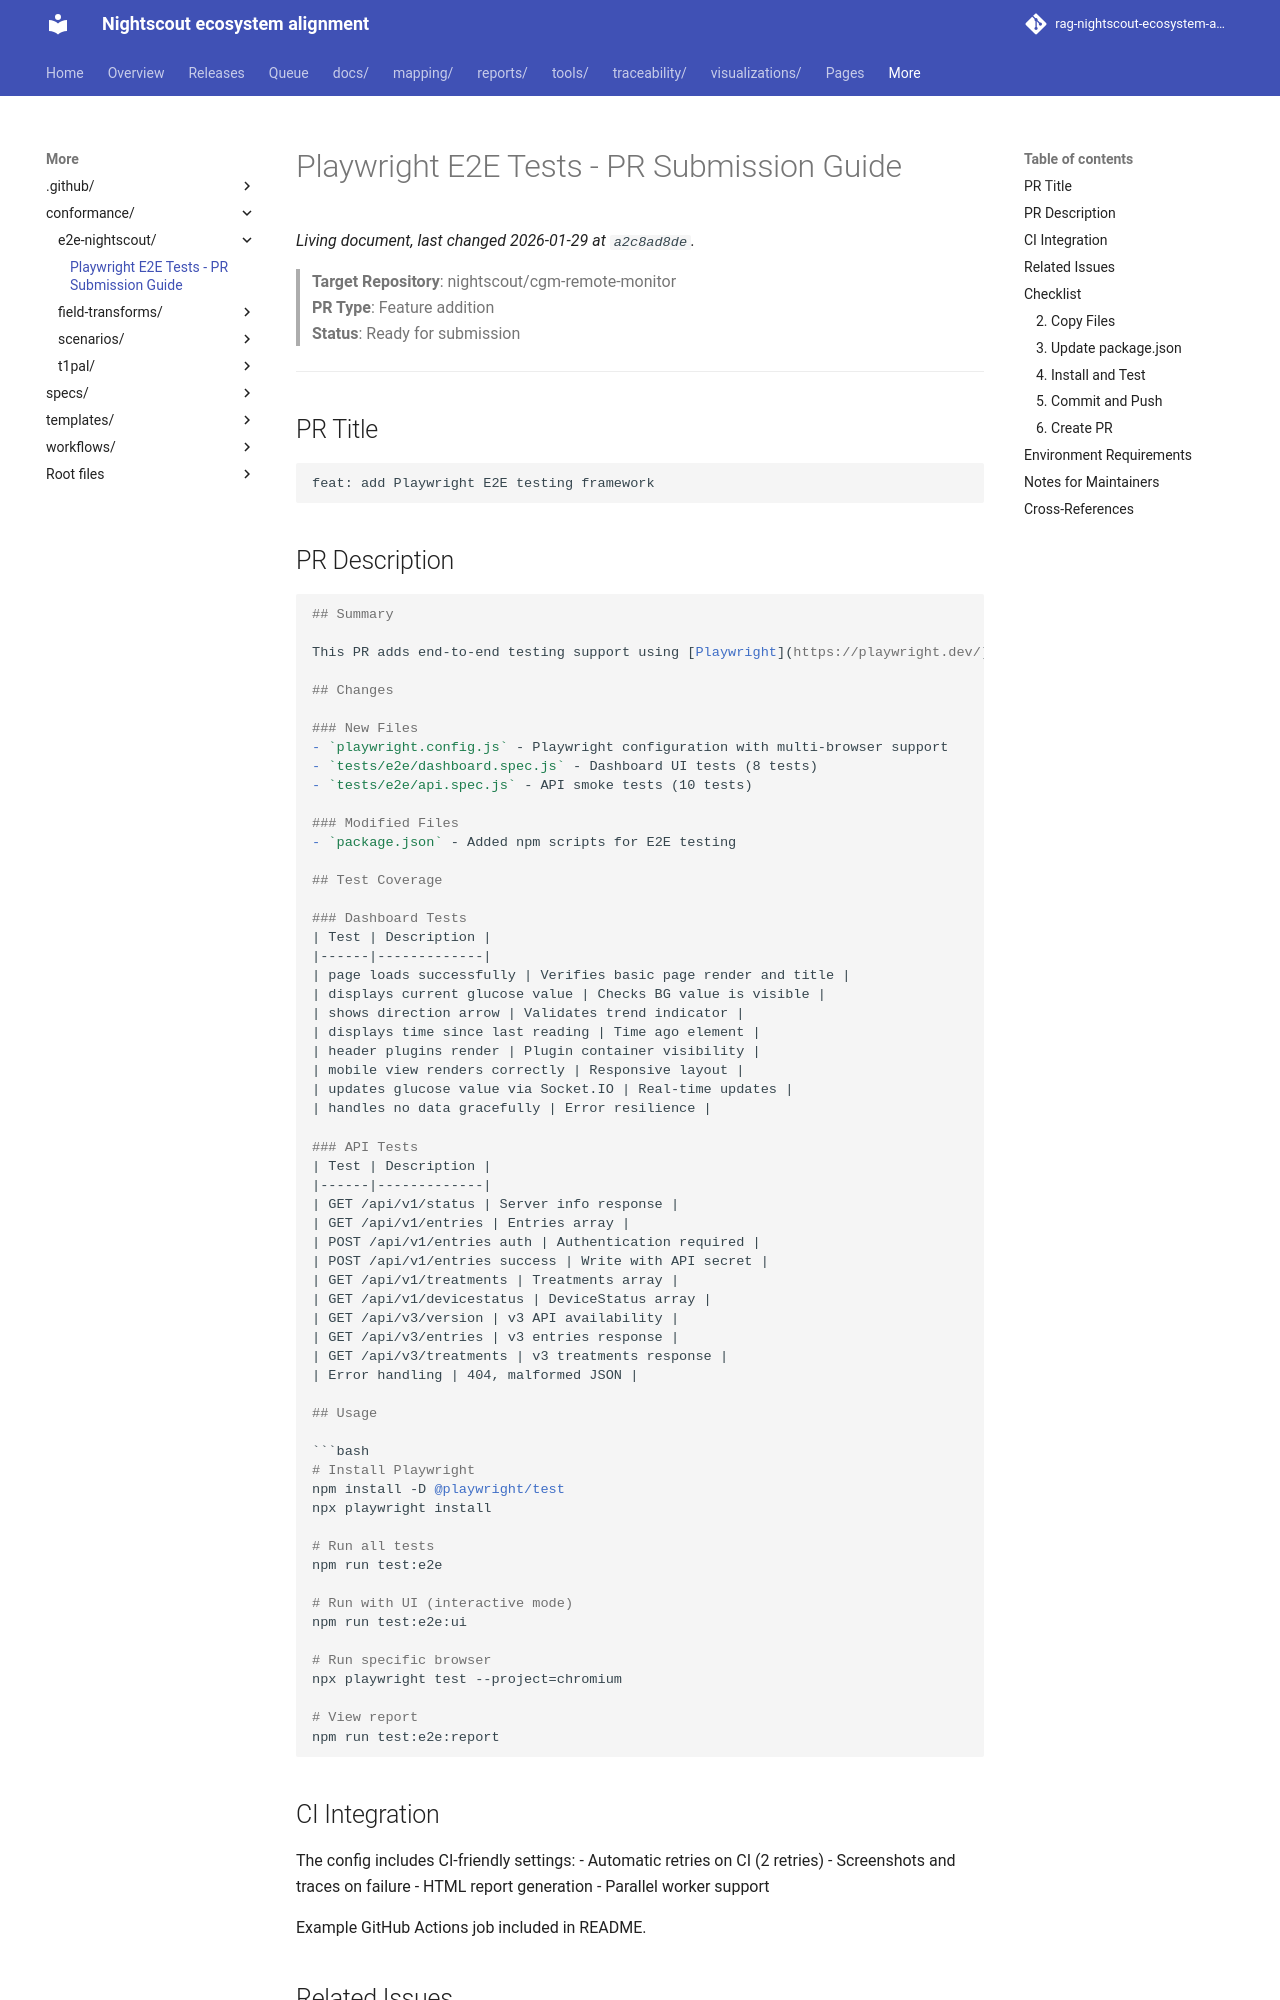

repository: bewest/rag-nightscout-ecosystem-alignment · page: conformance/e2e-nightscout/PR-SUBMISSION.html · generator: mkdocs

# Playwright E2E Tests - PR Submission Guide

> **Target Repository**: nightscout/cgm-remote-monitor  
> **PR Type**: Feature addition  
> **Status**: Ready for submission

---

## PR Title

```
feat: add Playwright E2E testing framework
```

## PR Description

```markdown
## Summary

This PR adds end-to-end testing support using [Playwright](https://playwright.dev/), providing browser-based testing for the Nightscout dashboard and API endpoints.

## Changes

### New Files
- `playwright.config.js` - Playwright configuration with multi-browser support
- `tests/e2e/dashboard.spec.js` - Dashboard UI tests (8 tests)
- `tests/e2e/api.spec.js` - API smoke tests (10 tests)

### Modified Files
- `package.json` - Added npm scripts for E2E testing

## Test Coverage

### Dashboard Tests
| Test | Description |
|------|-------------|
| page loads successfully | Verifies basic page render and title |
| displays current glucose value | Checks BG value is visible |
| shows direction arrow | Validates trend indicator |
| displays time since last reading | Time ago element |
| header plugins render | Plugin container visibility |
| mobile view renders correctly | Responsive layout |
| updates glucose value via Socket.IO | Real-time updates |
| handles no data gracefully | Error resilience |

### API Tests
| Test | Description |
|------|-------------|
| GET /api/v1/status | Server info response |
| GET /api/v1/entries | Entries array |
| POST /api/v1/entries auth | Authentication required |
| POST /api/v1/entries success | Write with API secret |
| GET /api/v1/treatments | Treatments array |
| GET /api/v1/devicestatus | DeviceStatus array |
| GET /api/v3/version | v3 API availability |
| GET /api/v3/entries | v3 entries response |
| GET /api/v3/treatments | v3 treatments response |
| Error handling | 404, malformed JSON |

## Usage

```bash
# Install Playwright
npm install -D @playwright/test
npx playwright install

# Run all tests
npm run test:e2e

# Run with UI (interactive mode)
npm run test:e2e:ui
